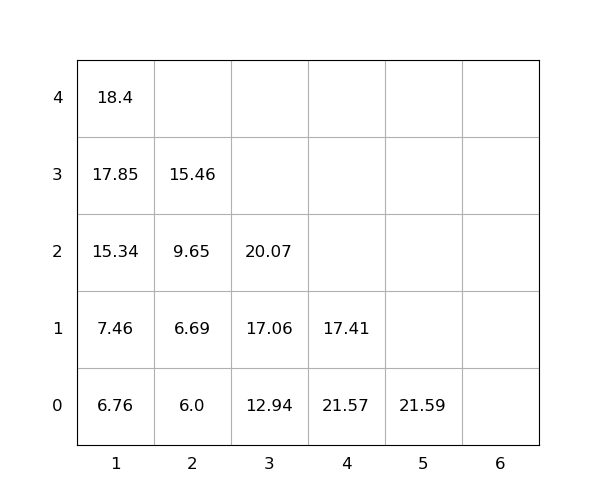

Source data for this figure (header and first rows):
idx, loc_x, loc_y, loc_z, weight, seq, emerg, reloc, size(ft)
1, 4, 0, 0, 21.57, 1, 0, 1.0, 20
2, 1, 0, 0, 6.76, 2, 0, 0, 20
3, 2, 0, 0, 6.0, 3, 0, 0, 20
4, 1, 0, 1, 7.46, 4, 0, 0, 20
5, 3, 0, 0, 12.94, 5, 0, 1.0, 20
6, 1, 0, 2, 15.34, 6, 0, 1.0, 20
7, 5, 0, 0, 21.59, 7, 0, 0, 20
8, 3, 0, 1, 17.06, 8, 0, 1.0, 20
9, 2, 0, 1, 6.69, 9, 0, 1.0, 20
10, 3, 0, 2, 20.07, 10, 0, 1.0, 20
11, 4, 0, 1, 17.41, 11, 0, 1.0, 20
12, 1, 0, 3, 17.85, 12, 0, 1.0, 20
13, 2, 0, 2, 9.65, 13, 0, 1.0, 20
14, 1, 0, 4, 18.4, 14, 0, 1.0, 20
15, 2, 0, 3, 15.46, 15, 0, 1.0, 20
